Labelled photos from "industrial_defects", an image-classification folder in Shrexshth/GARUDA. The possible labels are: crack, hole, normal, rust, scratch.

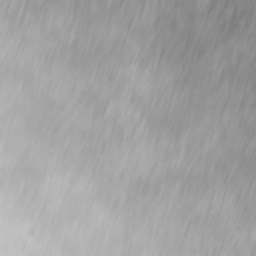
Label: normal

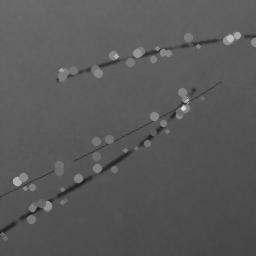
Label: scratch

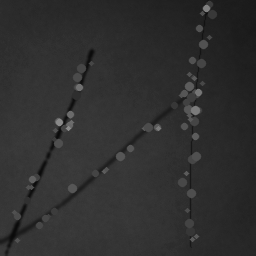
Label: scratch

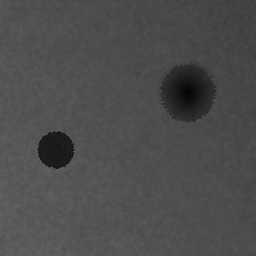
Label: hole

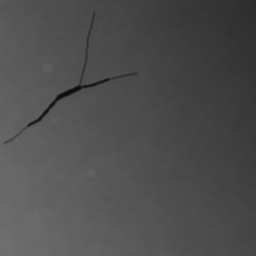
Label: crack

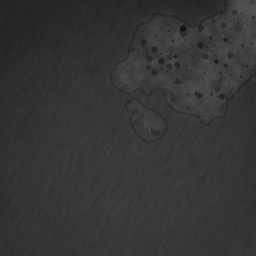
Label: rust
